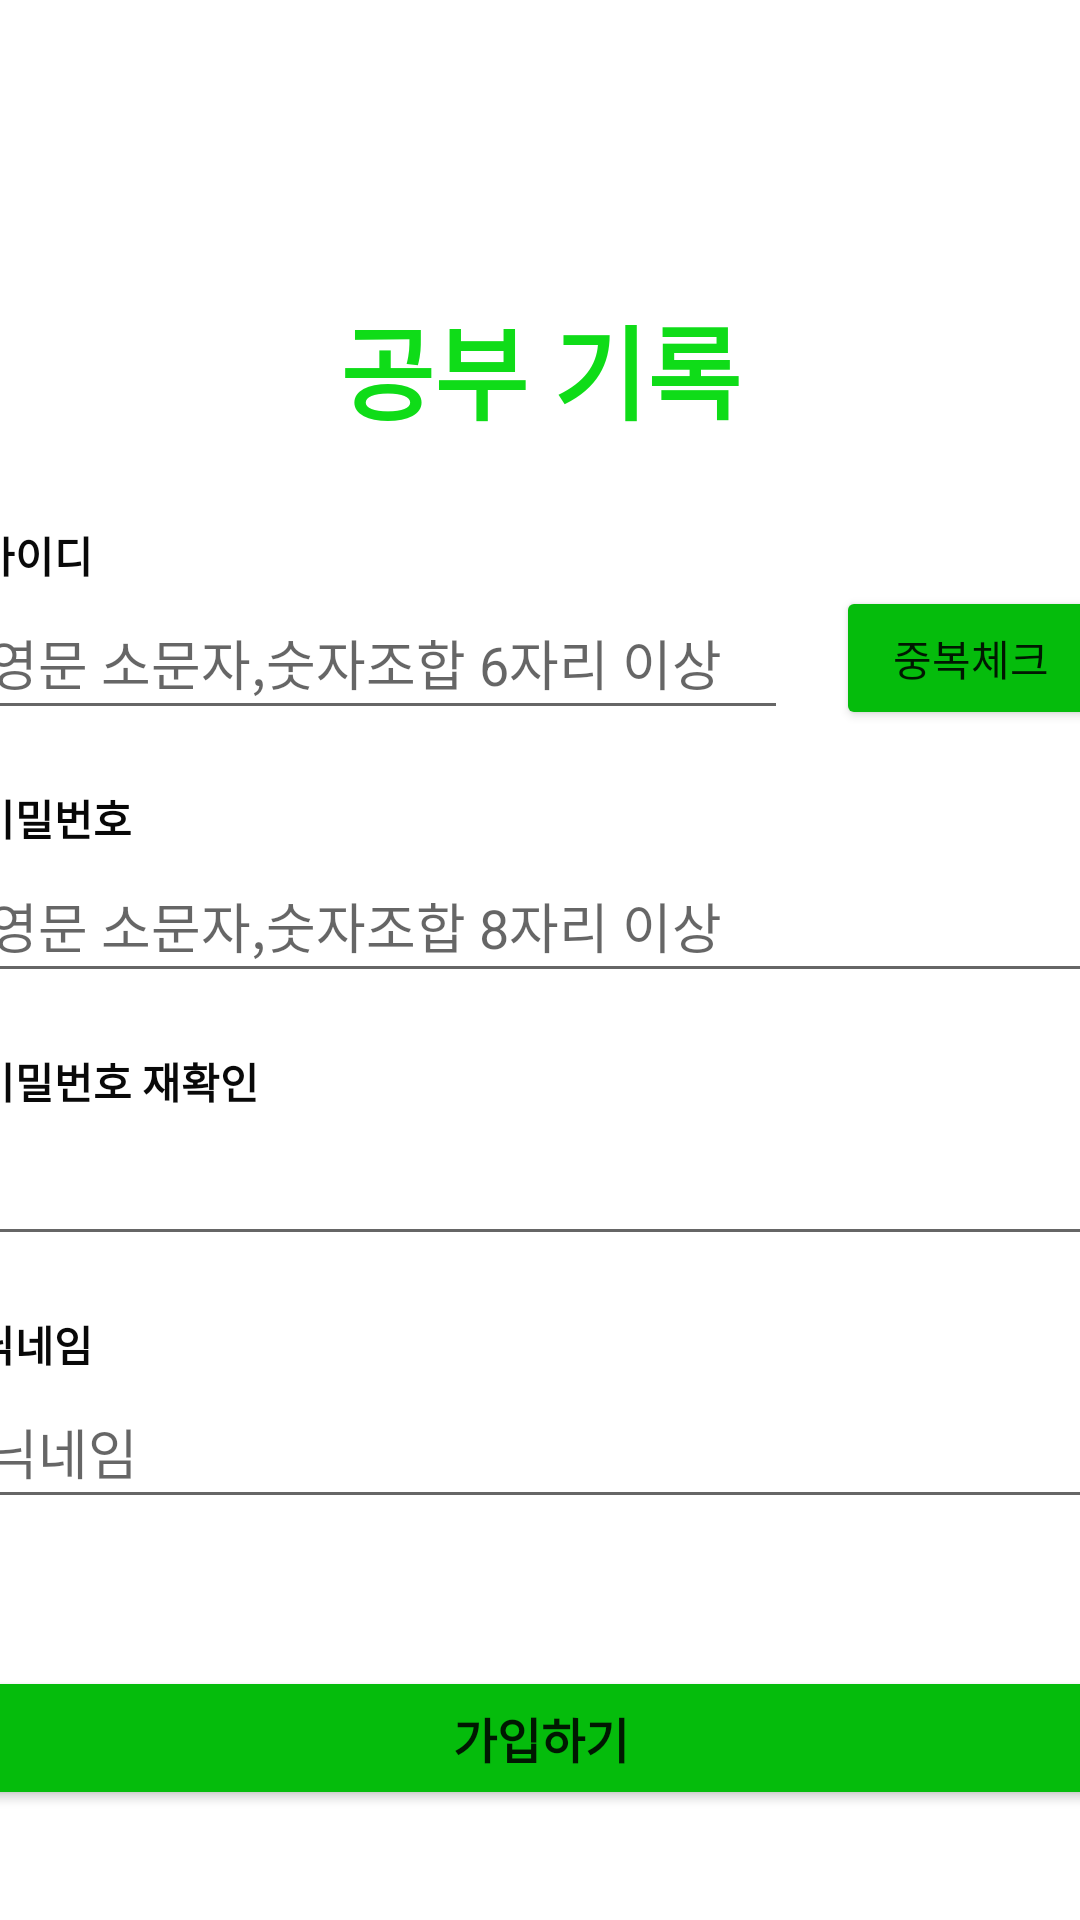

Write the Android layout XML for this screen, with the resource values it uses.
<!-- AndroidManifest.xml: application theme Theme.StudyRecord -->
<!-- res/layout/fragment_sign_up.xml -->
<?xml version="1.0" encoding="utf-8"?>
<androidx.constraintlayout.widget.ConstraintLayout xmlns:android="http://schemas.android.com/apk/res/android"
    xmlns:app="http://schemas.android.com/apk/res-auto"
    xmlns:tools="http://schemas.android.com/tools"
    android:layout_width="match_parent"
    android:layout_height="match_parent"
    tools:context=".SignUpFragment">

    <Button
        android:id="@+id/SignHomeButton"
        style="@style/Widget.AppCompat.Button.Borderless.Colored"
        android:layout_width="wrap_content"
        android:layout_height="wrap_content"
        android:layout_marginTop="88dp"
        android:text="@string/HomeMessage"
        android:textAllCaps="false"
        android:textColor="#0FDC18"
        android:textSize="34sp"
        android:textStyle="bold"
        app:layout_constraintEnd_toEndOf="parent"
        app:layout_constraintStart_toStartOf="parent"
        app:layout_constraintTop_toTopOf="parent" />

    <LinearLayout
        android:layout_width="409dp"
        android:layout_height="576dp"
        android:layout_marginStart="1dp"
        android:layout_marginTop="1dp"
        android:layout_marginEnd="1dp"
        android:baselineAligned="false"
        android:orientation="vertical"
        app:layout_constraintEnd_toEndOf="parent"
        app:layout_constraintStart_toStartOf="parent"
        app:layout_constraintTop_toBottomOf="@+id/SignHomeButton">

        <TextView
            android:id="@+id/idTextView"
            android:layout_width="match_parent"
            android:layout_height="wrap_content"
            android:layout_marginStart="16dp"
            android:layout_marginTop="16dp"
            android:layout_marginEnd="16dp"
            android:text="@string/idTextMsg"
            android:textColor="#090909"
            android:textStyle="bold" />

        <LinearLayout
            android:layout_width="match_parent"
            android:layout_height="wrap_content"
            android:orientation="horizontal">

            <EditText
                android:id="@+id/signIdEditText"
                android:layout_width="0dp"
                android:layout_height="wrap_content"
                android:layout_marginStart="16dp"
                android:layout_marginEnd="16dp"
                android:layout_weight="3"
                android:ems="10"
                android:hint="@string/IdHint"
                android:inputType="textPersonName"
                android:minHeight="48dp" />

            <Button
                android:id="@+id/idCheckButton"
                android:layout_width="0dp"
                android:layout_height="wrap_content"
                android:layout_gravity="right"
                android:layout_marginEnd="16dp"
                android:layout_weight="1"
                android:backgroundTint="#05BC0C"
                android:text="@string/idCheck_msg" />
        </LinearLayout>

        <TextView
            android:id="@+id/idInforTextView"
            android:layout_width="match_parent"
            android:layout_height="wrap_content"
            android:layout_marginStart="16dp"
            android:layout_marginEnd="16dp" />

        <TextView
            android:id="@+id/pwdTextView"
            android:layout_width="match_parent"
            android:layout_height="wrap_content"
            android:layout_marginStart="16dp"
            android:layout_marginEnd="16dp"
            android:text="@string/pwdTextMsg"
            android:textColor="#070707"
            android:textStyle="bold" />

        <EditText
            android:id="@+id/signPwdEditText"
            android:layout_width="match_parent"
            android:layout_height="wrap_content"
            android:layout_marginStart="16dp"
            android:layout_marginEnd="16dp"
            android:ems="10"
            android:hint="@string/pwdHint"
            android:inputType="textPassword"
            android:minHeight="48dp" />

        <TextView
            android:id="@+id/pwdInforTextView"
            android:layout_width="match_parent"
            android:layout_height="wrap_content"
            android:layout_marginStart="16dp"
            android:layout_marginEnd="16dp" />

        <TextView
            android:id="@+id/checkPwdTextView"
            android:layout_width="match_parent"
            android:layout_height="wrap_content"
            android:layout_marginStart="16dp"
            android:layout_marginEnd="16dp"
            android:text="@string/checkPwdText"
            android:textColor="#090909"
            android:textStyle="bold" />

        <EditText
            android:id="@+id/checkPwdEditText"
            android:layout_width="match_parent"
            android:layout_height="wrap_content"
            android:layout_marginStart="16dp"
            android:layout_marginEnd="16dp"
            android:ems="10"
            android:inputType="textPassword"
            android:minHeight="48dp"
            tools:ignore="SpeakableTextPresentCheck" />

        <TextView
            android:id="@+id/pwdCheckInforTextView"
            android:layout_width="match_parent"
            android:layout_height="wrap_content"
            android:layout_marginStart="16dp"
            android:layout_marginEnd="16dp" />

        <TextView
            android:id="@+id/nickTextView"
            android:layout_width="match_parent"
            android:layout_height="wrap_content"
            android:layout_marginStart="16dp"
            android:layout_marginEnd="16dp"
            android:text="@string/nameText"
            android:textColor="#090909"
            android:textStyle="bold" />

        <EditText
            android:id="@+id/signNickEditText"
            android:layout_width="match_parent"
            android:layout_height="wrap_content"
            android:layout_marginStart="16dp"
            android:layout_marginEnd="16dp"
            android:ems="10"
            android:hint="@string/nameText"
            android:inputType="textPersonName"
            android:minHeight="48dp" />

        <TextView
            android:id="@+id/nickInforTextView"
            android:layout_width="match_parent"
            android:layout_height="wrap_content"
            android:layout_marginStart="16dp"
            android:layout_marginEnd="16dp" />

        <Button
            android:id="@+id/signUpButton"
            android:layout_width="match_parent"
            android:layout_height="wrap_content"
            android:layout_marginStart="16dp"
            android:layout_marginTop="30dp"
            android:layout_marginEnd="16dp"
            android:backgroundTint="#05BC0C"
            android:enabled="true"
            android:text="@string/signUpBtnMsg"
            android:textSize="16sp"
            android:textStyle="bold" />

    </LinearLayout>
</androidx.constraintlayout.widget.ConstraintLayout>
<!-- resources referenced by this layout -->
<resources>
  <string name="HomeMessage">공부 기록</string>
  <string name="IdHint">영문 소문자,숫자조합 6자리 이상</string>
  <string name="checkPwdText">비밀번호 재확인</string>
  <string name="idCheck_msg">중복체크</string>
  <string name="idTextMsg">아이디</string>
  <string name="nameText">닉네임</string>
  <string name="pwdHint">영문 소문자,숫자조합 8자리 이상</string>
  <string name="pwdTextMsg">비밀번호</string>
  <string name="signUpBtnMsg">가입하기</string>
  <style name="Theme.StudyRecord" parent="Theme.MaterialComponents.DayNight.DarkActionBar">
          
          <item name="colorPrimary">@color/purple_500</item>
          <item name="colorPrimaryVariant">@color/purple_700</item>
          <item name="colorOnPrimary">@color/white</item>
          
          <item name="colorSecondary">@color/teal_200</item>
          <item name="colorSecondaryVariant">@color/teal_700</item>
          <item name="colorOnSecondary">@color/black</item>
          
          <item name="android:statusBarColor">?attr/colorPrimaryVariant</item>
          
      </style>
  <color name="purple_500">#FF6200EE</color>
  <color name="purple_700">#FF3700B3</color>
  <color name="white">#FFFFFF</color>
  <color name="teal_200">#FF03DAC5</color>
  <color name="teal_700">#FF018786</color>
  <color name="black">#FF000000</color>
</resources>
